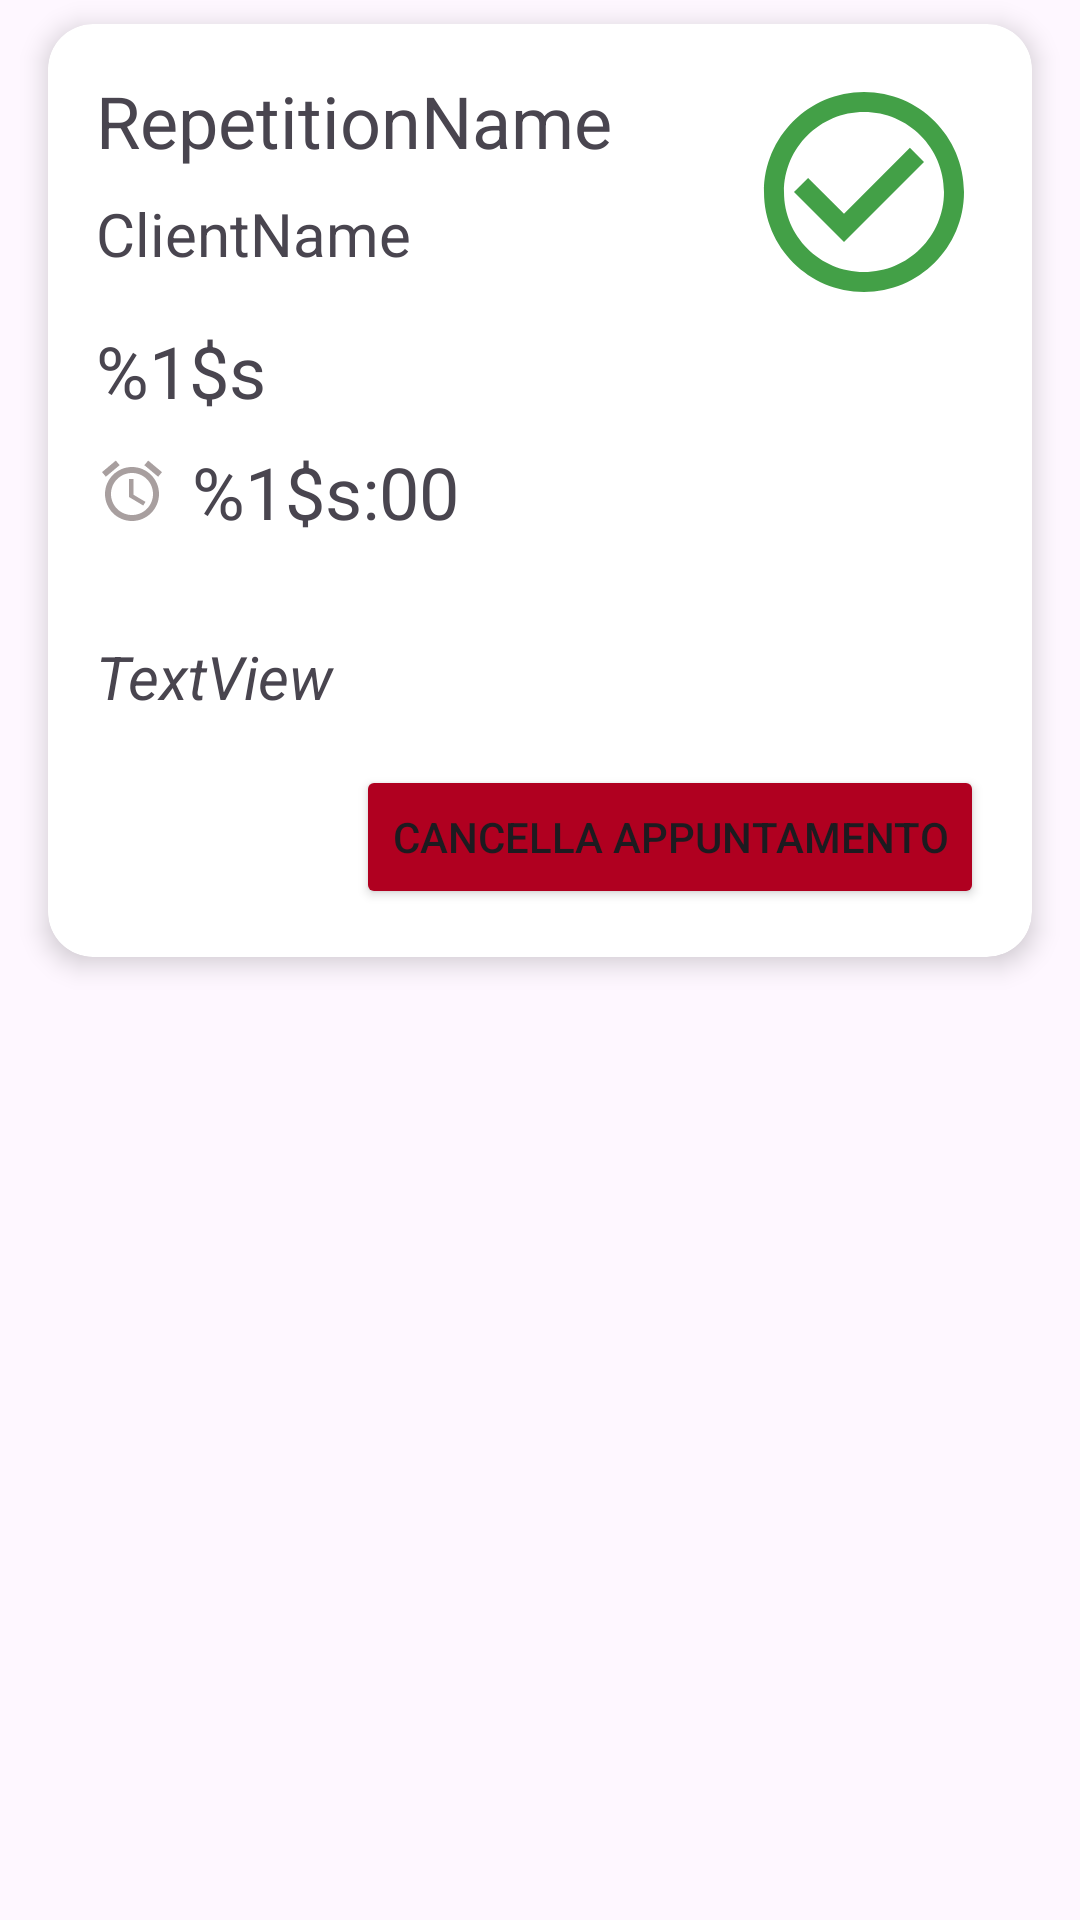

The Android layout XML behind this screen, and the referenced resources:
<!-- AndroidManifest.xml: application theme Theme.Verbose -->
<!-- res/layout/sent_appointment_row.xml -->
<androidx.constraintlayout.widget.ConstraintLayout xmlns:android="http://schemas.android.com/apk/res/android"
    xmlns:app="http://schemas.android.com/apk/res-auto"
    xmlns:tools="http://schemas.android.com/tools"
    android:layout_width="match_parent"
    android:layout_height="wrap_content"
    android:background="@android:color/transparent"
    android:gravity="center_vertical">

    <androidx.cardview.widget.CardView
        android:id="@+id/appointment_card"
        android:layout_width="0dp"
        android:layout_height="wrap_content"
        android:layout_marginStart="16dp"
        android:layout_marginTop="8dp"
        android:layout_marginEnd="16dp"
        android:layout_marginBottom="8dp"
        android:clickable="true"
        android:elevation="5dp"
        app:cardCornerRadius="15dp"
        app:cardElevation="5dp"
        app:layout_constraintBottom_toBottomOf="parent"
        app:layout_constraintEnd_toEndOf="parent"
        app:layout_constraintHorizontal_bias="0.0"
        app:layout_constraintStart_toStartOf="parent"
        app:layout_constraintTop_toTopOf="parent"
        app:layout_constraintVertical_bias="0.0">

        <androidx.constraintlayout.widget.ConstraintLayout
            android:layout_width="match_parent"
            android:layout_height="wrap_content">

            <TextView
                android:id="@+id/client_name_row"
                android:layout_width="wrap_content"
                android:layout_height="wrap_content"
                android:layout_marginStart="16dp"
                android:layout_marginTop="8dp"
                android:text="@string/client_name_placeholder"
                android:textSize="20sp"
                app:layout_constraintStart_toStartOf="parent"
                app:layout_constraintTop_toBottomOf="@+id/repetition_name_text" />

            <TextView
                android:id="@+id/appointment_date_text"
                android:layout_width="wrap_content"
                android:layout_height="wrap_content"
                android:layout_marginStart="16dp"
                android:layout_marginTop="16dp"
                android:drawablePadding="8dp"
                android:text="@string/date_format"
                android:textSize="24sp"
                app:layout_constraintStart_toStartOf="parent"
                app:layout_constraintTop_toBottomOf="@+id/client_name_row"
                app:drawableTint="@color/verbose_grey"
                app:drawableStartCompat="@drawable/baseline_calendar_month_24" />

            <TextView
                android:id="@+id/client_request_text"
                android:layout_width="0dp"
                android:layout_height="wrap_content"
                android:layout_marginStart="16dp"
                android:layout_marginTop="32dp"
                android:layout_marginEnd="16dp"
                android:singleLine="false"
                android:text="TextView"
                android:textSize="20sp"
                android:textStyle="italic"
                app:layout_constraintEnd_toEndOf="parent"
                app:layout_constraintStart_toStartOf="parent"
                app:layout_constraintTop_toBottomOf="@+id/appointment_time_text" />

            <TextView
                android:id="@+id/repetition_name_text"
                android:layout_width="0dp"
                android:layout_height="wrap_content"
                android:layout_marginStart="16dp"
                android:layout_marginTop="16dp"
                android:layout_marginEnd="8dp"
                android:text="@string/repetition_name_placeholder"
                android:textSize="24sp"
                app:layout_constraintEnd_toStartOf="@+id/state_image_view"
                app:layout_constraintStart_toStartOf="parent"
                app:layout_constraintTop_toTopOf="parent" />

            <TextView
                android:id="@+id/appointment_time_text"
                android:layout_width="wrap_content"
                android:layout_height="wrap_content"
                android:layout_marginStart="16dp"
                android:layout_marginTop="8dp"
                android:drawablePadding="8dp"
                android:text="@string/time_format"
                android:textSize="24sp"
                app:layout_constraintStart_toStartOf="parent"
                app:layout_constraintTop_toBottomOf="@+id/appointment_date_text"
                app:drawableTint="@color/verbose_grey"
                app:drawableStartCompat="@drawable/baseline_access_alarm_24" />

            <Button
                android:id="@+id/delete_appointment_button"
                android:layout_width="wrap_content"
                android:layout_height="wrap_content"
                android:layout_marginTop="16dp"
                android:layout_marginEnd="16dp"
                android:layout_marginBottom="16dp"
                android:backgroundTint="@color/design_default_color_error"
                android:text="@string/cancella_appuntamento"
                app:layout_constraintBottom_toBottomOf="parent"
                app:layout_constraintEnd_toEndOf="parent"
                app:layout_constraintTop_toBottomOf="@+id/client_request_text" />

            <ImageView
                android:id="@+id/state_image_view"
                android:layout_width="80dp"
                android:layout_height="80dp"
                android:layout_marginTop="16dp"
                android:layout_marginEnd="16dp"
                app:layout_constraintEnd_toEndOf="parent"
                app:layout_constraintTop_toTopOf="parent"
                app:srcCompat="@drawable/accepted_request_icon"
                app:tint="@color/verbose_confirm_color" />

        </androidx.constraintlayout.widget.ConstraintLayout>

    </androidx.cardview.widget.CardView>

</androidx.constraintlayout.widget.ConstraintLayout>
<!-- resources referenced by this layout -->
<resources>
  <color name="verbose_confirm_color">#43A047</color>
  <color name="verbose_grey">#A89F9F</color>
  <!-- drawable accepted_request_icon (drawable) -->
  <vector xmlns:android="http://schemas.android.com/apk/res/android" android:height="24dp" android:tint="@color/verbose_logo_background" android:viewportHeight="24" android:viewportWidth="24" android:width="24dp">
        
      <path android:fillColor="@android:color/white" android:pathData="M16.59,7.58L10,14.17l-3.59,-3.58L5,12l5,5 8,-8zM12,2C6.48,2 2,6.48 2,12s4.48,10 10,10 10,-4.48 10,-10S17.52,2 12,2zM12,20c-4.42,0 -8,-3.58 -8,-8s3.58,-8 8,-8 8,3.58 8,8 -3.58,8 -8,8z"/>
      
  </vector>
  <!-- drawable baseline_access_alarm_24 (drawable) -->
  <vector xmlns:android="http://schemas.android.com/apk/res/android" android:height="24dp" android:tint="@color/verbose_logo_background" android:viewportHeight="24" android:viewportWidth="24" android:width="24dp">
        
      <path android:fillColor="@android:color/white" android:pathData="M22,5.72l-4.6,-3.86 -1.29,1.53 4.6,3.86L22,5.72zM7.88,3.39L6.6,1.86 2,5.71l1.29,1.53 4.59,-3.85zM12.5,8L11,8v6l4.75,2.85 0.75,-1.23 -4,-2.37L12.5,8zM12,4c-4.97,0 -9,4.03 -9,9s4.02,9 9,9c4.97,0 9,-4.03 9,-9s-4.03,-9 -9,-9zM12,20c-3.87,0 -7,-3.13 -7,-7s3.13,-7 7,-7 7,3.13 7,7 -3.13,7 -7,7z"/>
      
  </vector>
  <string name="cancella_appuntamento">Cancella appuntamento</string>
  <string name="client_name_placeholder" translatable="false">ClientName</string>
  <string name="date_format" translatable="false">%1$s</string>
  <string name="repetition_name_placeholder" translatable="false">RepetitionName</string>
  <string name="time_format" translatable="false">%1$s:00</string>
  <style name="Theme.Verbose" parent="Base.Theme.Verbose" />
  <color name="verbose_logo_background">#009688</color>
  <style name="Base.Theme.Verbose" parent="Theme.Material3.Light.NoActionBar">
          
          <item name="colorPrimary">@color/verbose_logo_background</item>
          <item name="colorPrimaryVariant">#00655C</item>
          <item name="colorSecondary">#FFEB3B</item>
          <item name="colorSecondaryVariant">#FFEB3B</item>
  
          <item name="colorOnPrimary">@color/white</item>
  
          <item name="colorSurface">@color/white</item>
          <item name="colorOnSurface">@color/verbose_nav_icon</item>
          <item name="colorOnSurfaceVariant">@color/verbose_nav_icon</item>
  
  
          <item name="android:colorActivatedHighlight">@color/verbose_ripple</item>
          <item name="android:statusBarColor">@color/verbose_logo_background</item>
  
  
          <item name="colorSurfaceContainer">@color/white</item>
          <item name="colorContainer">#FF0000</item>
          <item name="colorOnContainer">#FF0000</item>
          <item name="colorSecondaryContainer">#00000000</item> 
          <item name="colorOnSecondaryContainer">#00655C</item>
      </style>
  <color name="white">#FFFFFFFF</color>
  <color name="verbose_nav_icon">#333333</color>
  <color name="verbose_ripple">#4DB6AC</color>
</resources>
